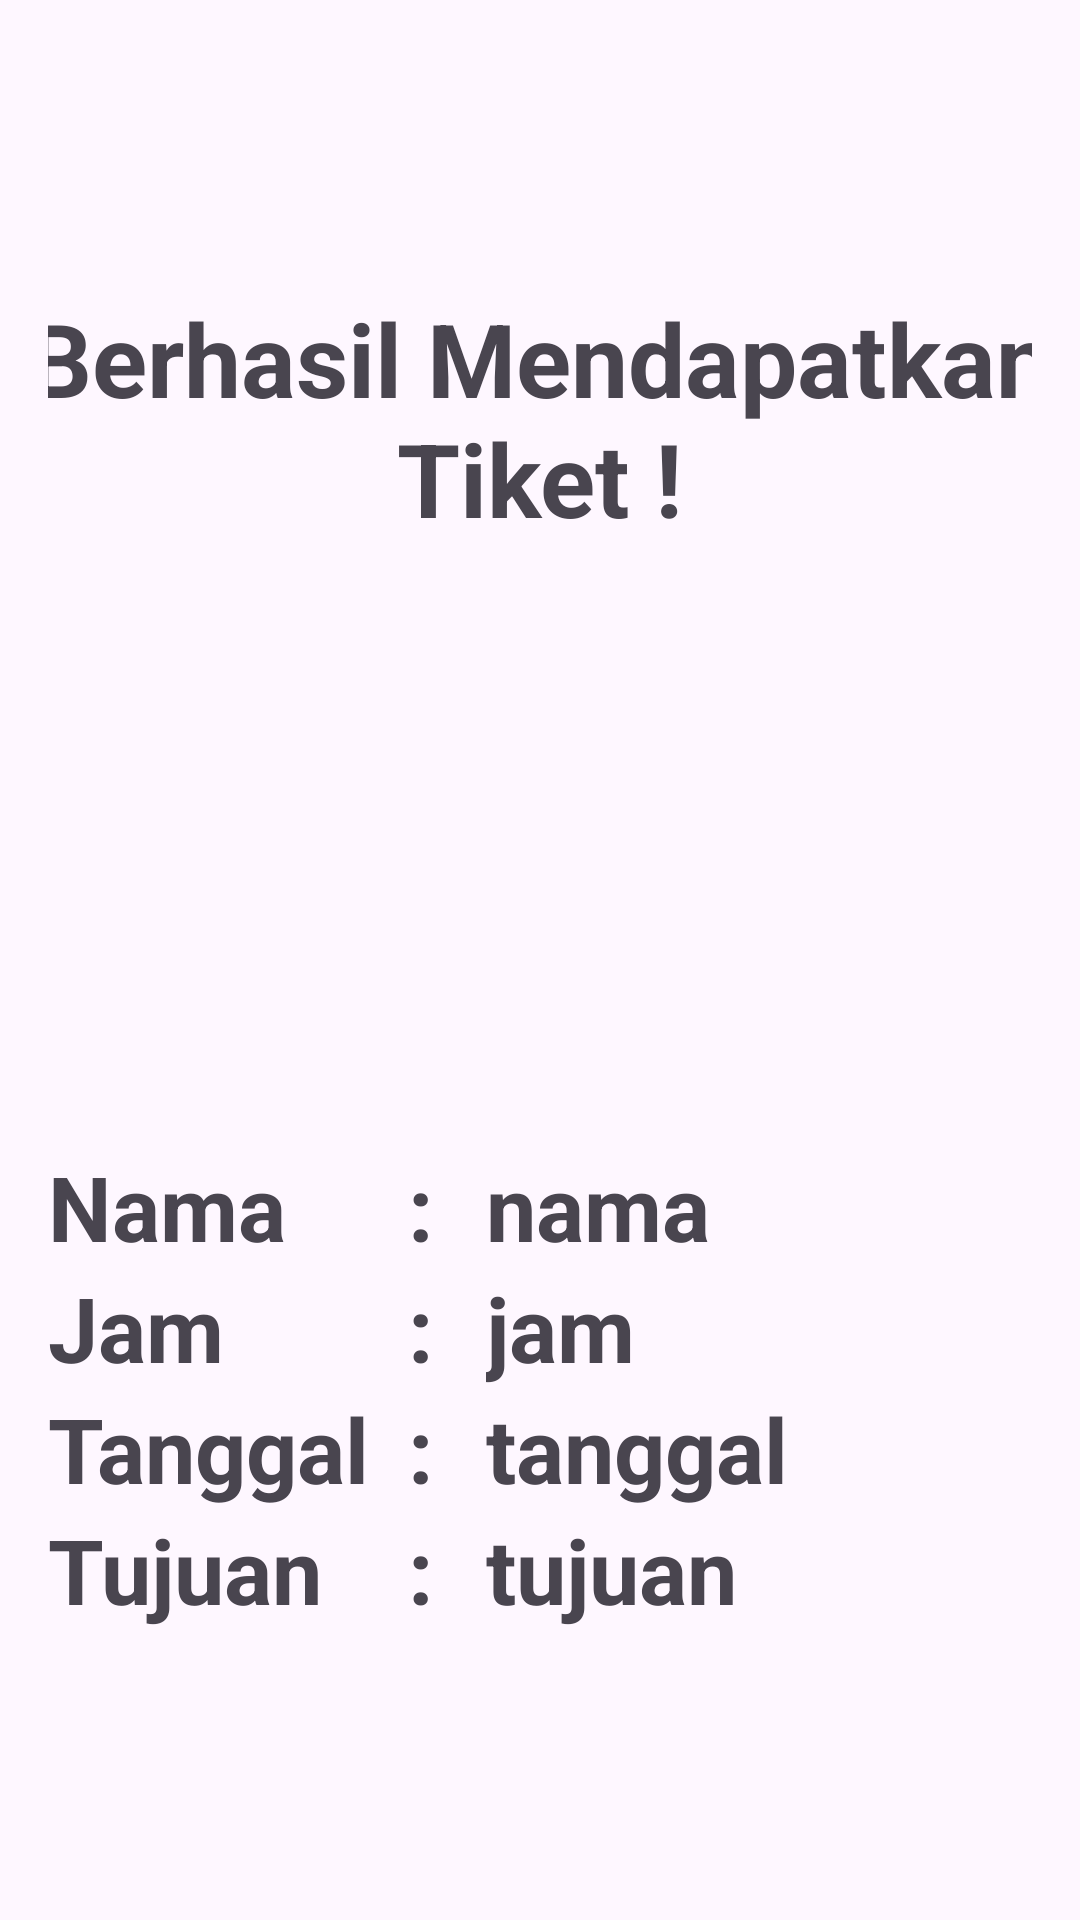

This screen was rendered from an Android layout file. Write that file and the resources it references.
<!-- AndroidManifest.xml: application theme Theme.Pertemuan_6_Pemesanan_Ticket -->
<!-- res/layout/success_main.xml -->
<?xml version="1.0" encoding="utf-8"?>
<LinearLayout
    xmlns:tools="http://schemas.android.com/tools"
    xmlns:android="http://schemas.android.com/apk/res/android"
    xmlns:app="http://schemas.android.com/apk/res-auto"
    android:layout_width="match_parent"
    android:layout_height="match_parent"
    android:orientation="vertical"
    android:gravity="center"
    android:padding="16dp"
    tools:context=".SuccessActivity">

    <TextView
        android:id="@+id/berhasilMendapatkanTiket"
        android:layout_width="350dp"
        android:layout_height="wrap_content"
        android:text="Berhasil Mendapatkan Tiket !"
        android:textSize="34sp"
        android:textStyle="bold"
        android:textAlignment="center"
        android:layout_marginBottom="50dp"/>

    <ImageView
        android:id="@+id/verified"
        android:layout_width="100dp"
        android:layout_height="100dp"
        android:src="@drawable/baseline_verified_24"
        android:layout_marginBottom="50dp"/>

    <LinearLayout
        android:id="@+id/kolomNama"
        android:layout_width="match_parent"
        android:layout_height="wrap_content"
        android:orientation="horizontal"
        android:gravity="center_vertical">
        <TextView
            android:id="@+id/nama"
            android:layout_width="120dp"
            android:layout_height="wrap_content"
            android:text="Nama"
            android:textStyle="bold"
            android:textSize="30sp"/>
        <TextView
            android:layout_width="10dp"
            android:layout_height="wrap_content"
            android:text=":"
            android:textStyle="bold"
            android:textSize="30sp"/>
        <TextView
            android:id="@+id/namaYangDiinputkan"
            android:layout_width="200dp"
            android:layout_height="wrap_content"
            android:text="nama"
            android:layout_marginLeft="16dp"
            android:textStyle="bold"
            android:textSize="30sp"/>
    </LinearLayout>

    <LinearLayout
        android:id="@+id/kolomJam"
        android:layout_width="match_parent"
        android:layout_height="wrap_content"
        android:orientation="horizontal"
        android:gravity="center_vertical">
        <TextView
            android:id="@+id/jam"
            android:layout_width="120dp"
            android:layout_height="wrap_content"
            android:text="Jam"
            android:textStyle="bold"
            android:textSize="30sp"/>
        <TextView
            android:layout_width="10dp"
            android:layout_height="wrap_content"
            android:text=":"
            android:textStyle="bold"
            android:textSize="30sp"/>
        <TextView
            android:id="@+id/jamYangDiinputkan"
            android:layout_width="200dp"
            android:layout_height="wrap_content"
            android:text="jam"
            android:layout_marginLeft="16dp"
            android:textStyle="bold"
            android:textSize="30sp"/>
    </LinearLayout>

    <LinearLayout
        android:id="@+id/kolomTanggal"
        android:layout_width="match_parent"
        android:layout_height="wrap_content"
        android:orientation="horizontal"
        android:gravity="center_vertical">
        <TextView
            android:id="@+id/tanggal"
            android:layout_width="120dp"
            android:layout_height="wrap_content"
            android:text="Tanggal"
            android:textStyle="bold"
            android:textSize="30sp"/>
        <TextView
            android:layout_width="10dp"
            android:layout_height="wrap_content"
            android:text=":"
            android:textStyle="bold"
            android:textSize="30sp"/>
        <TextView
            android:id="@+id/tanggalYangDiinputkan"
            android:layout_width="200dp"
            android:layout_height="wrap_content"
            android:text="tanggal"
            android:layout_marginLeft="16dp"
            android:textStyle="bold"
            android:textSize="30sp"/>
    </LinearLayout>

    <LinearLayout
        android:id="@+id/kolomTujuan"
        android:layout_width="match_parent"
        android:layout_height="wrap_content"
        android:orientation="horizontal"
        android:gravity="center_vertical">
        <TextView
            android:id="@+id/tujuan"
            android:layout_width="120dp"
            android:layout_height="wrap_content"
            android:text="Tujuan"
            android:textStyle="bold"
            android:textSize="30sp"/>
        <TextView
            android:layout_width="10dp"
            android:layout_height="wrap_content"
            android:text=":"
            android:textStyle="bold"
            android:textSize="30sp"/>
        <TextView
            android:id="@+id/tujuanYangDiinputkan"
            android:layout_width="200dp"
            android:layout_height="wrap_content"
            android:text="tujuan"
            android:layout_marginLeft="16dp"
            android:textStyle="bold"
            android:textSize="30sp"/>
    </LinearLayout>
</LinearLayout>
<!-- resources referenced by this layout -->
<resources>
  <style name="Theme.Pertemuan_6_Pemesanan_Ticket" parent="Base.Theme.Pertemuan_6_Pemesanan_Ticket" />
  <style name="Base.Theme.Pertemuan_6_Pemesanan_Ticket" parent="Theme.Material3.DayNight.NoActionBar">
          
          
      </style>
</resources>
